Run: headless pygame with SDL's dummy video driver; simulated clock (each Clock.tick advances the game by its frame time, no real sleeping); random seed 0; keys injected as events and as key.get_pressed() state; no mouse input.
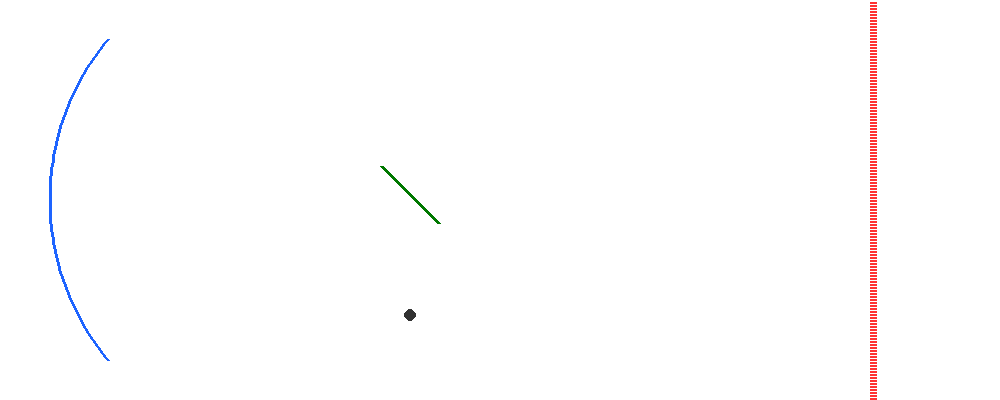
Frame 1 of 4 · flips 1–60 · no input
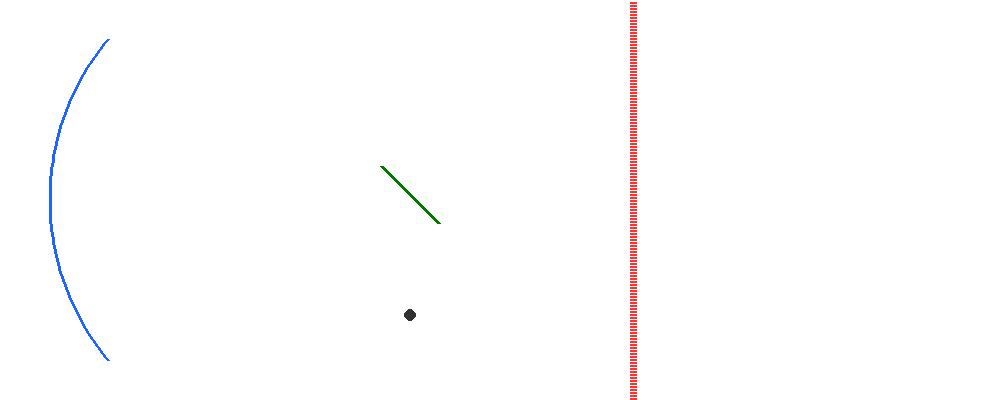
Frame 2 of 4 · flips 61–180 · tapped SPACE, RETURN · held RIGHT (→), D
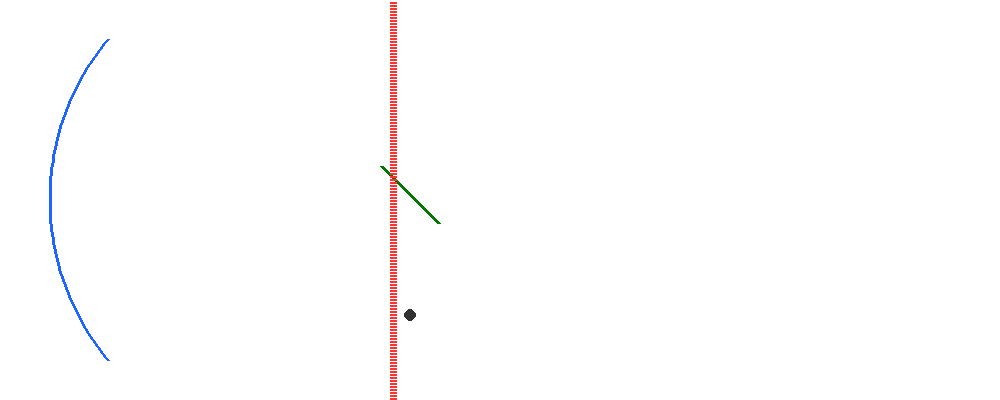
Frame 3 of 4 · flips 181–300 · held DOWN (↓), S
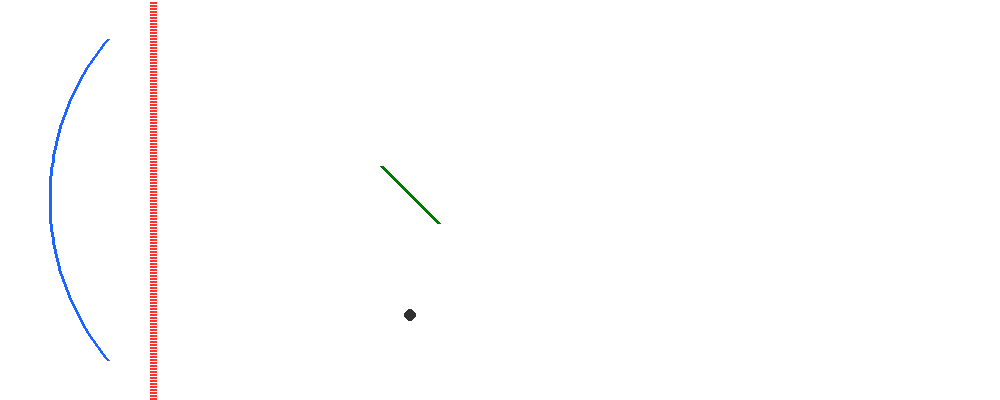
Frame 4 of 4 · flips 301–420 · held LEFT (←), A, UP (↑), W

The pygame program that drew these frames:

import pygame
import math

pygame.init()
WIDTH, HEIGHT = 1000, 400
screen = pygame.display.set_mode((WIDTH, HEIGHT))
clock = pygame.time.Clock()

# ---------------- Mirrors ----------------
# Primary mirror (facing right, left side)
primary_center = pygame.math.Vector2(300, HEIGHT // 2)
primary_radius = 250  # bigger mirror
primary_start_deg = 140  # angles for arc facing right
primary_end_deg = 220

# Focal point (approx f = R/2)
focal_point = pygame.math.Vector2(primary_center.x + primary_radius / 2, primary_center.y)

# Secondary mirror (45° flat, near focal point)
sec_center = pygame.math.Vector2(focal_point.x - 15, focal_point.y - 5)
sec_length = 40
sec_angle_rad = math.radians(45)
sec_dx = sec_length * math.cos(sec_angle_rad)
sec_dy = sec_length * math.sin(sec_angle_rad)
sec_start = pygame.math.Vector2(sec_center.x - sec_dx, sec_center.y - sec_dy)
sec_end = pygame.math.Vector2(sec_center.x + sec_dx, sec_center.y + sec_dy)

# Eyepiece position (below secondary for downward rays)
eyepiece_pos = pygame.math.Vector2(sec_center.x, sec_center.y + 120)

# ---------------- Light rays ----------------
num_rays = 200
ray_spacing = 3
speed = 2
y_start = HEIGHT // 2 - (num_rays // 2) * ray_spacing

def create_rays():
    rays = []
    for i in range(num_rays):
        y = y_start + i * ray_spacing
        x = WIDTH - 10
        rays.append({'pos': pygame.math.Vector2(x, y),
                     'dir': pygame.math.Vector2(-1, 0),
                     'state': 'to_primary'})
    return rays

rays = create_rays()

# ---------------- Utility functions ----------------
def point_hits_arc(px, py, center, radius, start_deg, end_deg, tol=1.5):
    dx = px - center.x
    dy = py - center.y
    dist = math.hypot(dx, dy)
    if abs(dist - radius) <= tol:
        angle = math.degrees(math.atan2(dy, dx))
        if angle < 0:
            angle += 360
        s = start_deg % 360
        e = end_deg % 360
        if s <= e:
            return s <= angle <= e
        else:
            return angle >= s or angle <= e
    return False

def point_hits_line(px, py, start, end, tol=2):
    line_vec = end - start
    point_vec = pygame.math.Vector2(px, py) - start
    line_len = line_vec.length()
    if line_len == 0:
        return False
    proj = point_vec.dot(line_vec) / line_len
    if 0 <= proj <= line_len:
        closest = start + line_vec.normalize() * proj
        return (pygame.math.Vector2(px, py) - closest).length() <= tol
    return False

# ---------------- Main loop ----------------
running = True
while running:
    for event in pygame.event.get():
        if event.type == pygame.QUIT:
            running = False

    screen.fill((255, 255, 255))

    # Draw primary mirror
    arc_points = []
    for deg in range(primary_start_deg, primary_end_deg + 1):
        rad = math.radians(deg)
        x = int(primary_center.x + primary_radius * math.cos(rad))
        y = int(primary_center.y + primary_radius * math.sin(rad))
        arc_points.append((x, y))
    pygame.draw.lines(screen, (30, 100, 255), False, arc_points, 3)

    # Draw secondary mirror
    pygame.draw.line(screen, (0, 120, 0), (sec_start.x, sec_start.y), (sec_end.x, sec_end.y), 4)
    pygame.draw.circle(screen, (50, 50, 50), (int(eyepiece_pos.x), int(eyepiece_pos.y)), 6)

    # Flag to check if all rays are out
    all_out = True

    # Update rays
    for i, ray in enumerate(rays):
        pos = ray['pos']
        dirv = ray['dir']
        next_pos = pos + dirv * speed

        if ray['state'] == 'to_primary':
            steps = int(speed) + 1
            hit = False
            hit_point = None
            for s in range(1, steps+1):
                sample = pos + dirv * (s / steps * speed)
                if point_hits_arc(sample.x, sample.y, primary_center, primary_radius,
                                  primary_start_deg, primary_end_deg):
                    hit = True
                    hit_point = sample
                    break
            if hit:
                normal = (hit_point - primary_center).normalize()
                # aim toward focal point
                ray['dir'] = (focal_point - hit_point).normalize()
                ray['state'] = 'to_secondary'
                ray['pos'] = hit_point + ray['dir'] * 0.5
            else:
                ray['pos'] = next_pos

        elif ray['state'] == 'to_secondary':
            steps = int(speed) + 1
            hit = False
            hit_point = None
            for s in range(1, steps+1):
                sample = pos + ray['dir'] * (s / steps * speed)
                if point_hits_line(sample.x, sample.y, sec_start, sec_end):
                    hit = True
                    hit_point = sample
                    break
            if hit:
                # redirect downward toward eyepiece
                ray['dir'] = (eyepiece_pos - hit_point).normalize()
                ray['state'] = 'to_eyepiece'
                ray['pos'] = hit_point + ray['dir'] * 0.5
            else:
                ray['pos'] = next_pos

        elif ray['state'] == 'to_eyepiece':
            ray['pos'] = next_pos

        # Draw ray
        tail = ray['pos'] - ray['dir'] * 6
        pygame.draw.line(screen, (255, 50, 50),
                         (int(tail.x), int(tail.y)), (int(ray['pos'].x), int(ray['pos'].y)), 2)

        # Check if still on screen
        if -50 < ray['pos'].x < WIDTH + 50 and -100 < ray['pos'].y < HEIGHT + 100:
            all_out = False

    # If ALL rays left the screen → reset all together
    if all_out:
        rays = create_rays()

    pygame.display.flip()
    clock.tick(60)

pygame.quit()
